Photos from the image-classification dataset "cashew_leaf_dataset" in the GitHub repository davydon22/CashewNet-An-Ensemble-Deep-Learning-Framework. Its 4 classes are: anthracnose, healthy, leaf miner, red rust.

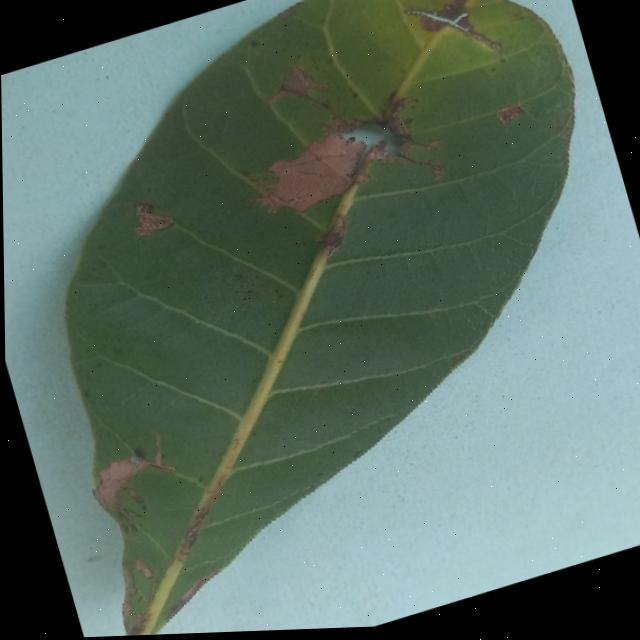
Label: anthracnose

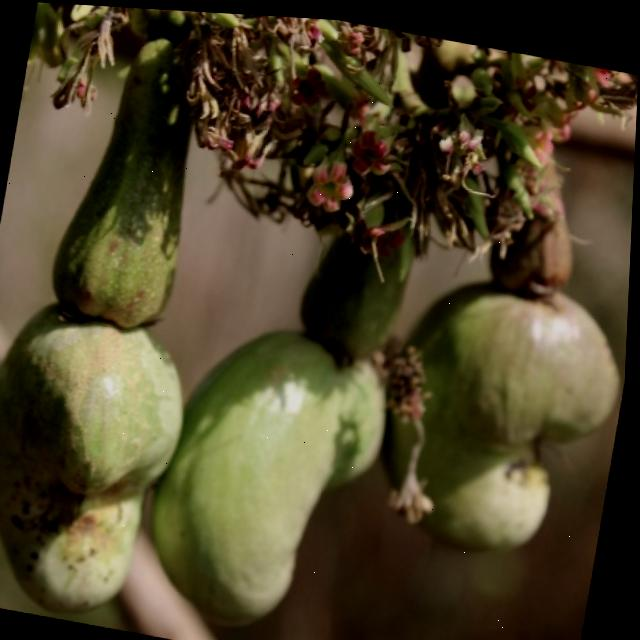
Label: healthy

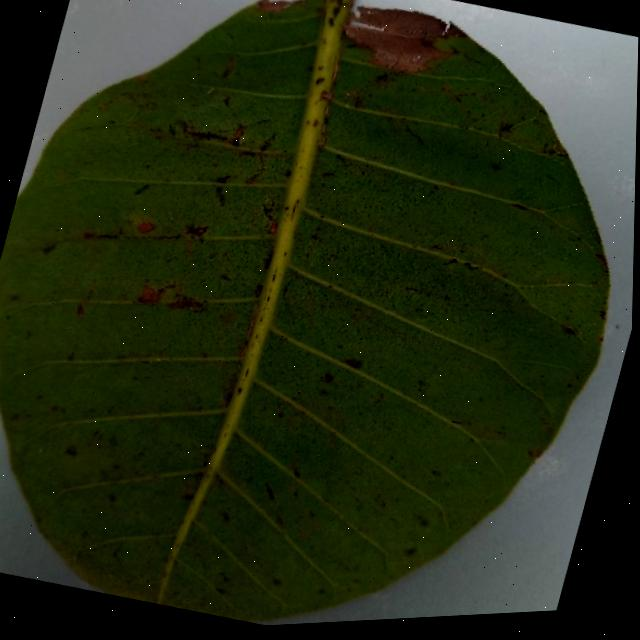
Label: anthracnose

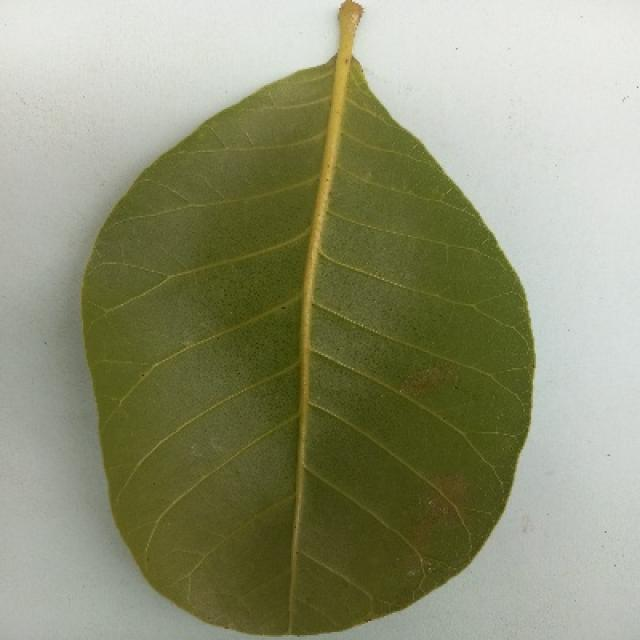
Label: healthy

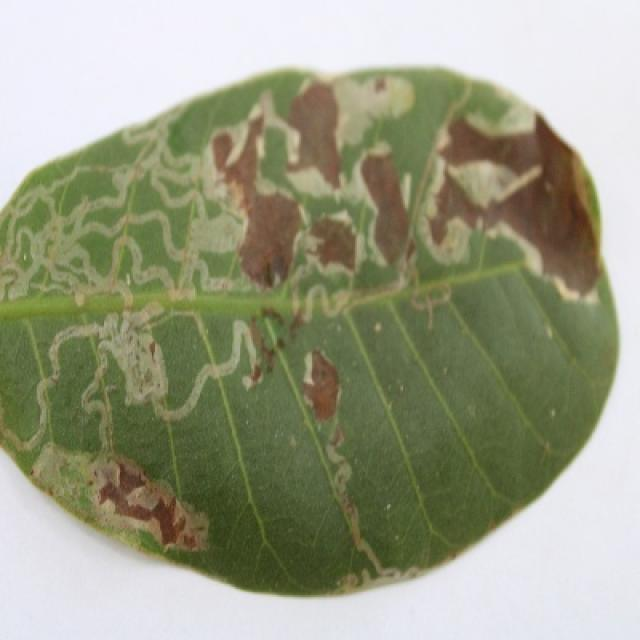
Label: leaf miner

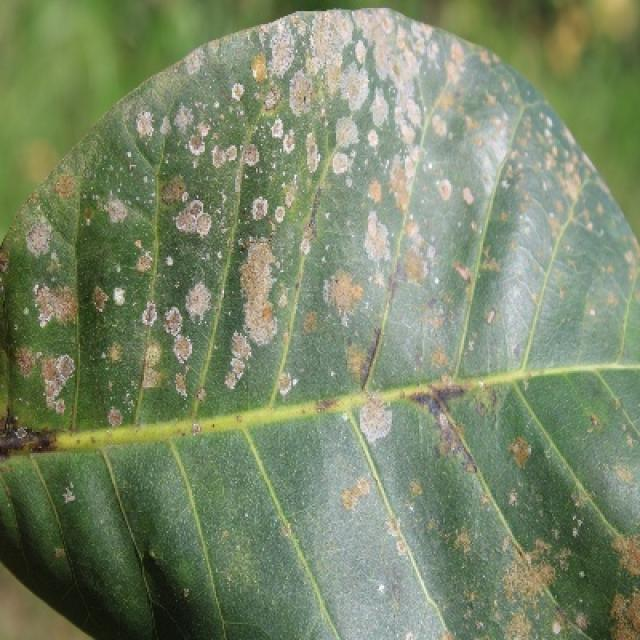
Label: red rust
